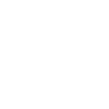
t = 0.00 s
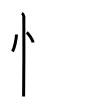
t = 3.00 s
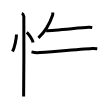
t = 6.00 s
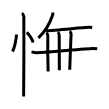
t = 9.00 s
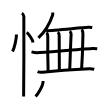
t = 12.00 s
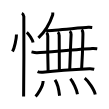
t = 15.00 s

The animated SVG that drew these frames (rendered in a browser with its animation timeline set to each time). Animation: 15 SMIL elements (animate=15); one cycle of 15.00 s.

<svg width="109px" height="109px" viewBox="0 0 px 109px" xmlns="http://www.w3.org/2000/svg" xmlns:xlink="http://www.w3.org/1999/xlink" xml:space="preserve" version="1.1"  baseProfile="full">
<path d="M16.47,34.5c0.03,4.19-2.07,13.74-3.94,17" style="fill:none;stroke:black;stroke-width:3;opacity:0">
  <animate attributeType="CSS" attributeName="opacity" from="0" to="1" begin="0s" dur="1s" repeatCount="Indefinite" fill="freeze" />
</path>
<path d="M26.77,32.33c2.22,1.79,5.74,7.35,6.29,10.13" style="fill:none;stroke:black;stroke-width:3;opacity:0">
  <animate attributeType="CSS" attributeName="opacity" from="0" to="1" begin="1s" dur="1s" repeatCount="Indefinite" fill="freeze" />
</path>
<path d="M21.87,13.25c1.09,0.5,1.74,2.25,1.96,3.25c0.22,1,0,73.75-0.22,80" style="fill:none;stroke:black;stroke-width:3;opacity:0">
  <animate attributeType="CSS" attributeName="opacity" from="0" to="1" begin="2s" dur="1s" repeatCount="Indefinite" fill="freeze" />
</path>
<path d="M52.73,12.5c0.04,0.6,0.15,1.72-0.08,2.39c-2.8,8.41-6.95,16.12-14.25,22.9" style="fill:none;stroke:black;stroke-width:3;opacity:0">
  <animate attributeType="CSS" attributeName="opacity" from="0" to="1" begin="3s" dur="1s" repeatCount="Indefinite" fill="freeze" />
</path>
<path d="M46.1,30.76c8.23-0.17,34.38-2.97,42.27-3.4c1.83-0.1,2.94,0.13,3.86,0.26" style="fill:none;stroke:black;stroke-width:3;opacity:0">
  <animate attributeType="CSS" attributeName="opacity" from="0" to="1" begin="4s" dur="1s" repeatCount="Indefinite" fill="freeze" />
</path>
<path d="M31.5,51.92c1.43,0.36,4.07,0.94,5.5,0.86c9.25-0.53,42.25-3.53,55.23-4.27c2.38-0.14,3.82,0.17,5.02,0.35" style="fill:none;stroke:black;stroke-width:3;opacity:0">
  <animate attributeType="CSS" attributeName="opacity" from="0" to="1" begin="5s" dur="1s" repeatCount="Indefinite" fill="freeze" />
</path>
<path d="M46.3,32.75c0.83,0.5,1.5,2.24,1.49,3.25c-0.04,3.5-0.04,23.25,0.34,35.5" style="fill:none;stroke:black;stroke-width:3;opacity:0">
  <animate attributeType="CSS" attributeName="opacity" from="0" to="1" begin="6s" dur="1s" repeatCount="Indefinite" fill="freeze" />
</path>
<path d="M57.71,32.25c0.83,0.5,1.5,2.23,1.49,3.25C59.15,41,59.34,56,59.34,70.25" style="fill:none;stroke:black;stroke-width:3;opacity:0">
  <animate attributeType="CSS" attributeName="opacity" from="0" to="1" begin="7s" dur="1s" repeatCount="Indefinite" fill="freeze" />
</path>
<path d="M69.63,31.25c0.83,0.5,1.55,2.23,1.49,3.25c-0.44,8-0.82,19.5-1.39,35.25" style="fill:none;stroke:black;stroke-width:3;opacity:0">
  <animate attributeType="CSS" attributeName="opacity" from="0" to="1" begin="8s" dur="1s" repeatCount="Indefinite" fill="freeze" />
</path>
<path d="M81.44,29.75c0.83,0.5,1.53,2.26,1.49,4.25c-0.18,9.5-0.18,18-1.3,34.75" style="fill:none;stroke:black;stroke-width:3;opacity:0">
  <animate attributeType="CSS" attributeName="opacity" from="0" to="1" begin="9s" dur="1s" repeatCount="Indefinite" fill="freeze" />
</path>
<path d="M37.57,71.66c1.34,0.58,3.8,0.71,5.14,0.58c7.66-0.79,32.29-2.68,46.79-3.46c2.23-0.12,3.57,0.27,4.69,0.56" style="fill:none;stroke:black;stroke-width:3;opacity:0">
  <animate attributeType="CSS" attributeName="opacity" from="0" to="1" begin="10s" dur="1s" repeatCount="Indefinite" fill="freeze" />
</path>
<path d="M43.11,81c0,5.61-5.96,13.9-7.52,15.5" style="fill:none;stroke:black;stroke-width:3;opacity:0">
  <animate attributeType="CSS" attributeName="opacity" from="0" to="1" begin="11s" dur="1s" repeatCount="Indefinite" fill="freeze" />
</path>
<path d="M55,79.83c2.09,2.99,4.07,11.23,4.59,15.88" style="fill:none;stroke:black;stroke-width:3;opacity:0">
  <animate attributeType="CSS" attributeName="opacity" from="0" to="1" begin="12s" dur="1s" repeatCount="Indefinite" fill="freeze" />
</path>
<path d="M70.37,78.83c2.51,2.71,6.47,11.16,7.1,15.38" style="fill:none;stroke:black;stroke-width:3;opacity:0">
  <animate attributeType="CSS" attributeName="opacity" from="0" to="1" begin="13s" dur="1s" repeatCount="Indefinite" fill="freeze" />
</path>
<path d="M84.72,78.08c3.71,2.89,9.59,11.89,10.52,16.38" style="fill:none;stroke:black;stroke-width:3;opacity:0">
  <animate attributeType="CSS" attributeName="opacity" from="0" to="1" begin="14s" dur="1s" repeatCount="Indefinite" fill="freeze" />
</path>
</svg>
